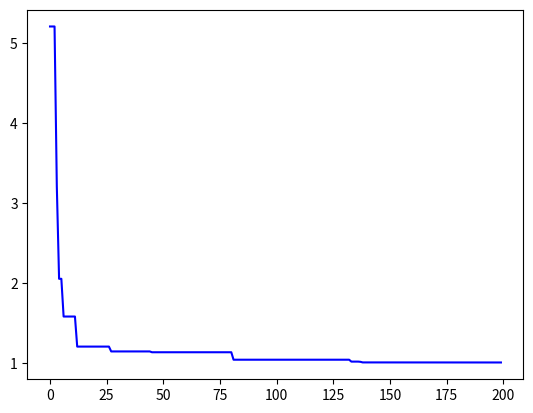

Here is the Python script that generated this plot:
# coding = utf-8
import numpy as np
import matplotlib.pyplot as plt

'''
min f(x) = 20 + x1^2 + x2^2 - 10(cos2\\pi x1 + cos2\\pi x2)
x1,x2 \\in [-5,5]
'''

def calculateFitness(x):
	y = 20 + x[0]**2 + x[1]**2 - 10 * (np.cos(2 * np.pi * x[0]) + np.cos(2 * np.pi * x[1]))
	return y


def populationInitial(popsize):
	pop = 5 * np.random.uniform(-1, 1, (2, popsize))
	v = np.random.uniform(-1, 1, (2, popsize))
	return pop, v

if __name__ == "__main__":

	'''参数初始化'''

	# 权重参数
	w = 1.0
	c1 = 1.49445
	c2 = 1.49445
	# 速度和位置限制
	vRange = [-1, 1]
	posRange = [-5, 5]

	# 其他参数
	popsize = 20
	maxGen = 200 # 最大代数
	gen = 0 # 迭代的代数

	record = np.zeros(maxGen)

	pop, v = populationInitial(popsize)
	fitness = calculateFitness(pop)

	i = np.argmin(fitness) # 找到最好的个体的位置

	individualBest = pop
	globalBest = pop[:, i]
	fitnessIndiBest = fitness
	fitnessGlobalBest = fitness[i]

	

	while gen < maxGen:
		# 速度更新
		v = w * v + c1 * np.random.random() * (individualBest - pop) + c2 * np.random.random() * (globalBest.reshape(2,1) - pop)
		v[v > vRange[1]] = vRange[1]
		v[v < vRange[0]] = vRange[0]


		# 位置更新
		pop = pop + 0.5 * v
		pop[pop > posRange[1]] = posRange[1]  # 限制位置
		pop[pop < posRange[0]] = posRange[0]
		fitness = calculateFitness(pop)

		j = np.argmin(fitness)
		if fitness[j] < fitnessGlobalBest:
			fitnessGlobalBest = fitness[j]
			globalBest = pop[:, j]

		for i in range(popsize):
			if fitness[i] < fitnessIndiBest[i]:
				individualBest[:,i] = pop[:,i]
				fitnessIndiBest[i] = fitness[i]



		record[gen] = fitnessGlobalBest

		gen += 1

	print(fitnessGlobalBest)
	print(globalBest)
	plt.plot(record,'b-')
	plt.show()













